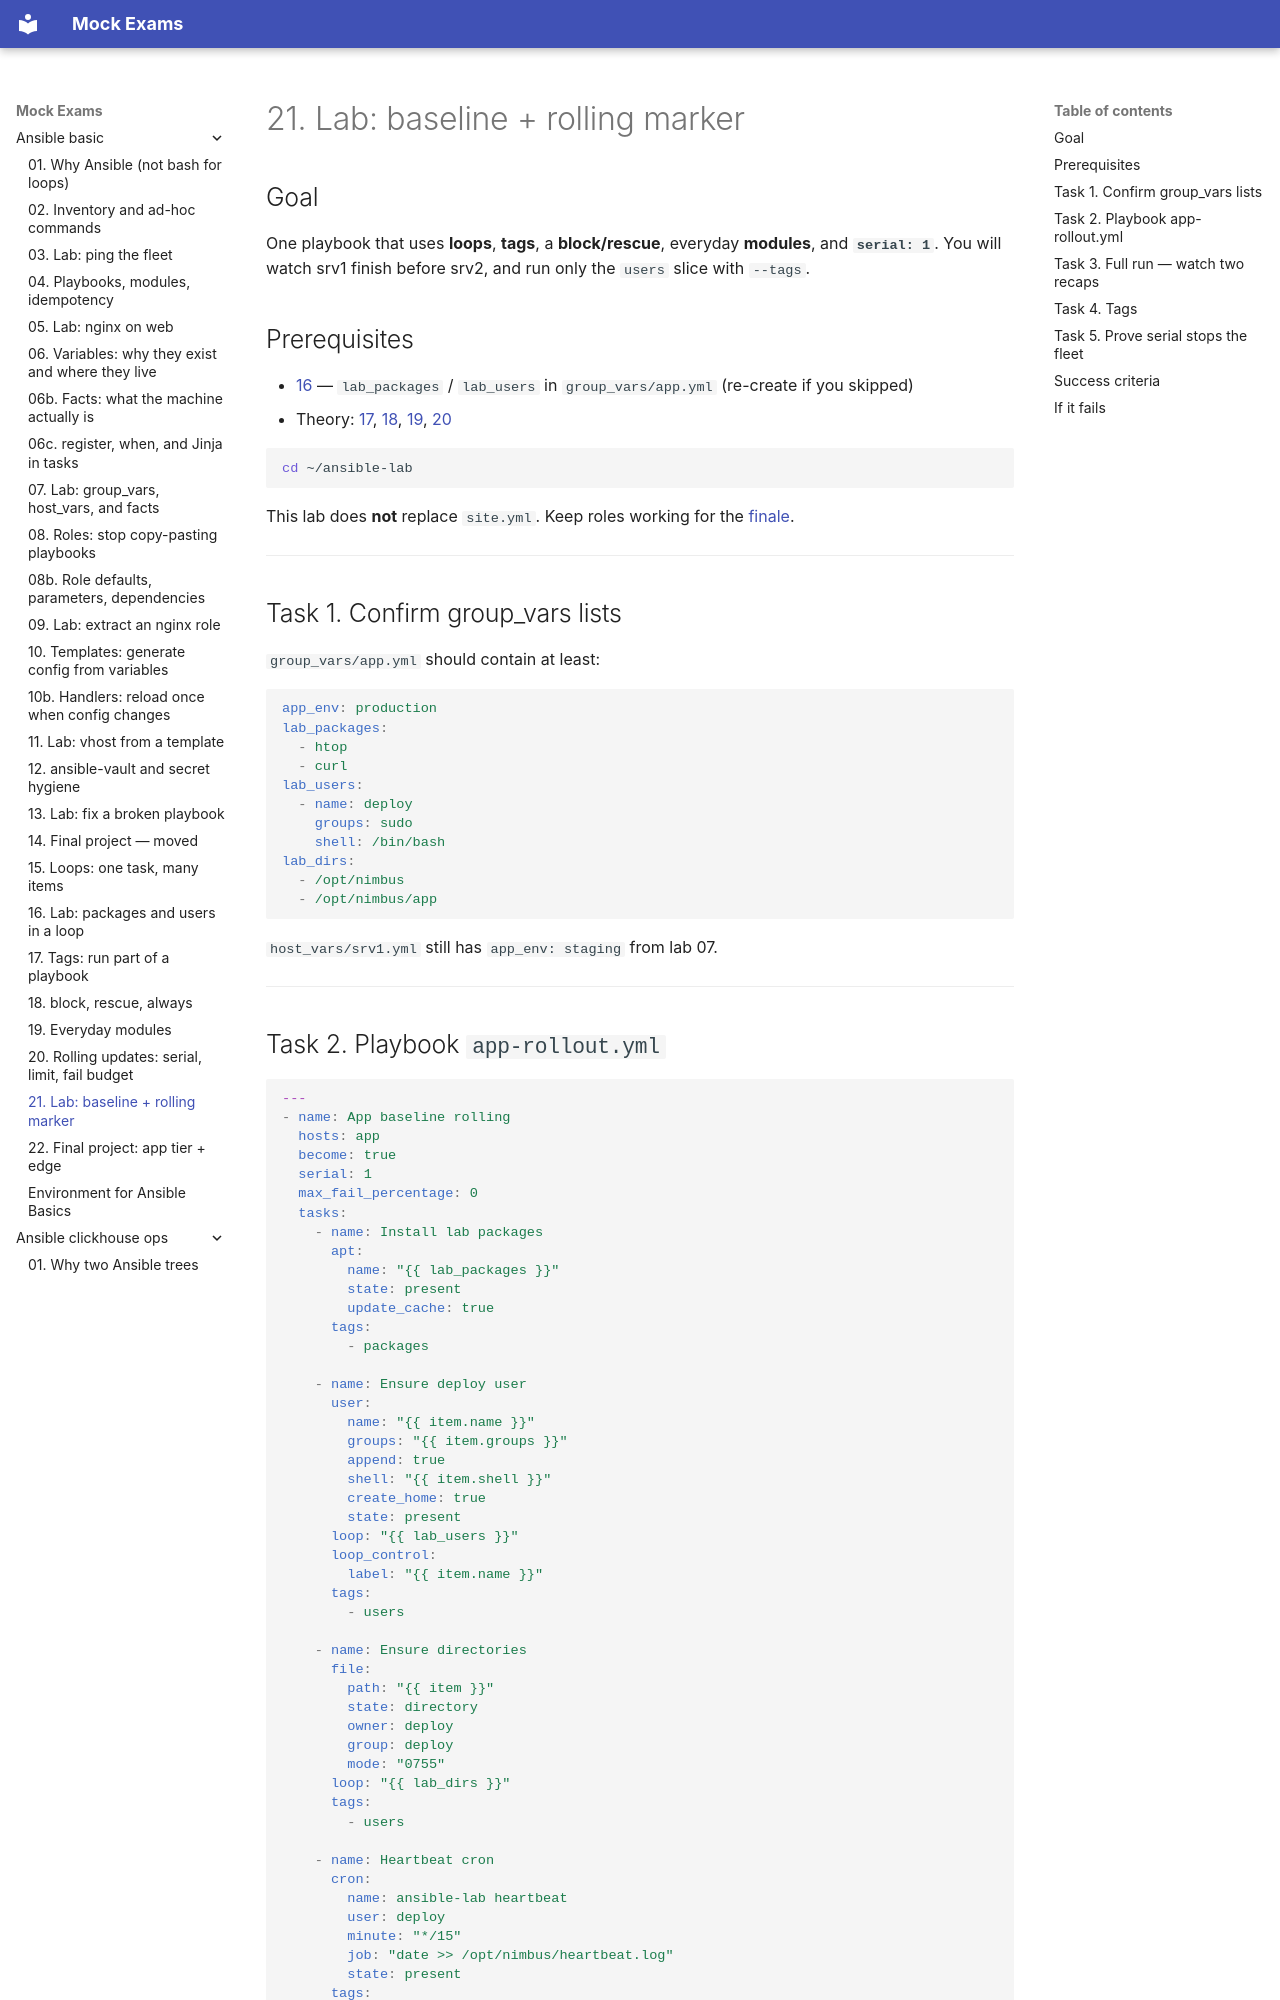

repository: FedorArbuzov/mock-exams · page: ansible-basic/21-lab-rollout/index.html · generator: mkdocs

# 21. Lab: baseline + rolling marker

## Goal

One playbook that uses **loops**, **tags**, a **block/rescue**, everyday **modules**, and **`serial: 1`**. You will watch srv1 finish before srv2, and run only the `users` slice with `--tags`.

## Prerequisites

- [16](16-lab-loops.md) — `lab_packages` / `lab_users` in `group_vars/app.yml` (re-create if you skipped)
- Theory: [17](17-tags.md), [18](18-blocks.md), [19](19-modules.md), [20](20-rolling.md)

```bash
cd ~/ansible-lab
```

This lab does **not** replace `site.yml`. Keep roles working for the [finale](22-final-project.md).

---

## Task 1. Confirm group_vars lists

`group_vars/app.yml` should contain at least:

```yaml
app_env: production
lab_packages:
  - htop
  - curl
lab_users:
  - name: deploy
    groups: sudo
    shell: /bin/bash
lab_dirs:
  - /opt/nimbus
  - /opt/nimbus/app
```

`host_vars/srv1.yml` still has `app_env: staging` from lab 07.

---
